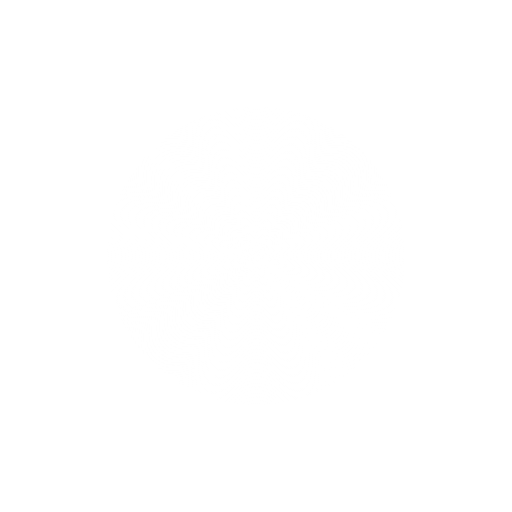
t = 0.00 s
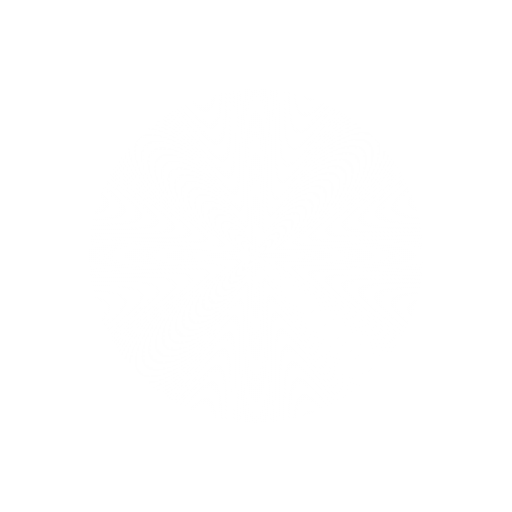
t = 0.25 s
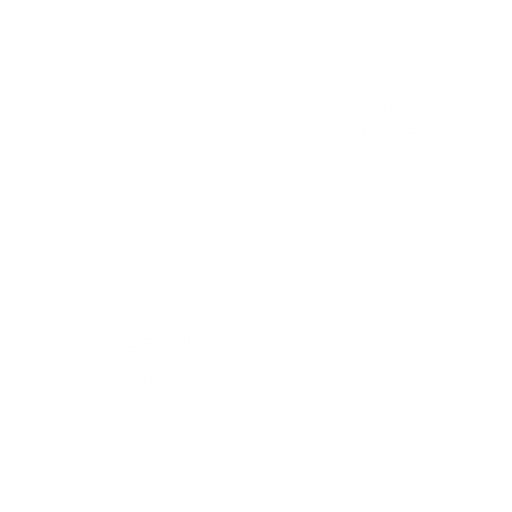
t = 0.75 s
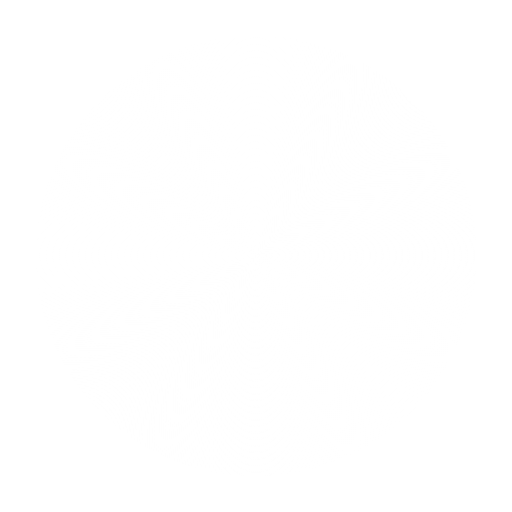
t = 1.00 s
t = 1.25 s: frame unchanged from t = 0.75 s, image omitted
t = 1.75 s: frame unchanged from t = 0.25 s, image omitted

The animated SVG that drew these frames (rendered in a browser with its animation timeline set to each time). Animation: 1 CSS @keyframes rule; one cycle of 2.00 s, repeats indefinitely.

<svg id="e1t8ob4cmBL1" xmlns="http://www.w3.org/2000/svg" xmlns:xlink="http://www.w3.org/1999/xlink" viewBox="0 0 100 100" shape-rendering="geometricPrecision" text-rendering="geometricPrecision"><style><![CDATA[#e1t8ob4cmBL2_ts {animation: e1t8ob4cmBL2_ts__ts 2000ms linear infinite normal forwards}@keyframes e1t8ob4cmBL2_ts__ts { 0% {transform: translate(50px,50.000001px) scale(0.808273,0.808273)} 50% {transform: translate(50px,50.000001px) scale(1.19551,1.19551)} 100% {transform: translate(50px,50.000001px) scale(0.808273,0.808273)}}]]></style><defs><radialGradient id="e1t8ob4cmBL2-fill" cx="0" cy="0" r="38.9929" spreadMethod="pad" gradientUnits="userSpaceOnUse" gradientTransform="matrix(1 0 0 1 0 -0.0449)"><stop id="e1t8ob4cmBL2-fill-0" offset="0%" stop-color="rgb(255,255,255)"/><stop id="e1t8ob4cmBL2-fill-1" offset="92.6%" stop-color="rgba(255,255,255,0)"/></radialGradient></defs><g id="e1t8ob4cmBL2_ts" transform="translate(50,50.000001) scale(0.808273,0.808273)"><circle id="e1t8ob4cmBL2" r="39" transform="translate(0,-0.000001)" fill="url(#e1t8ob4cmBL2-fill)" stroke="none" stroke-width="1"/></g></svg>
